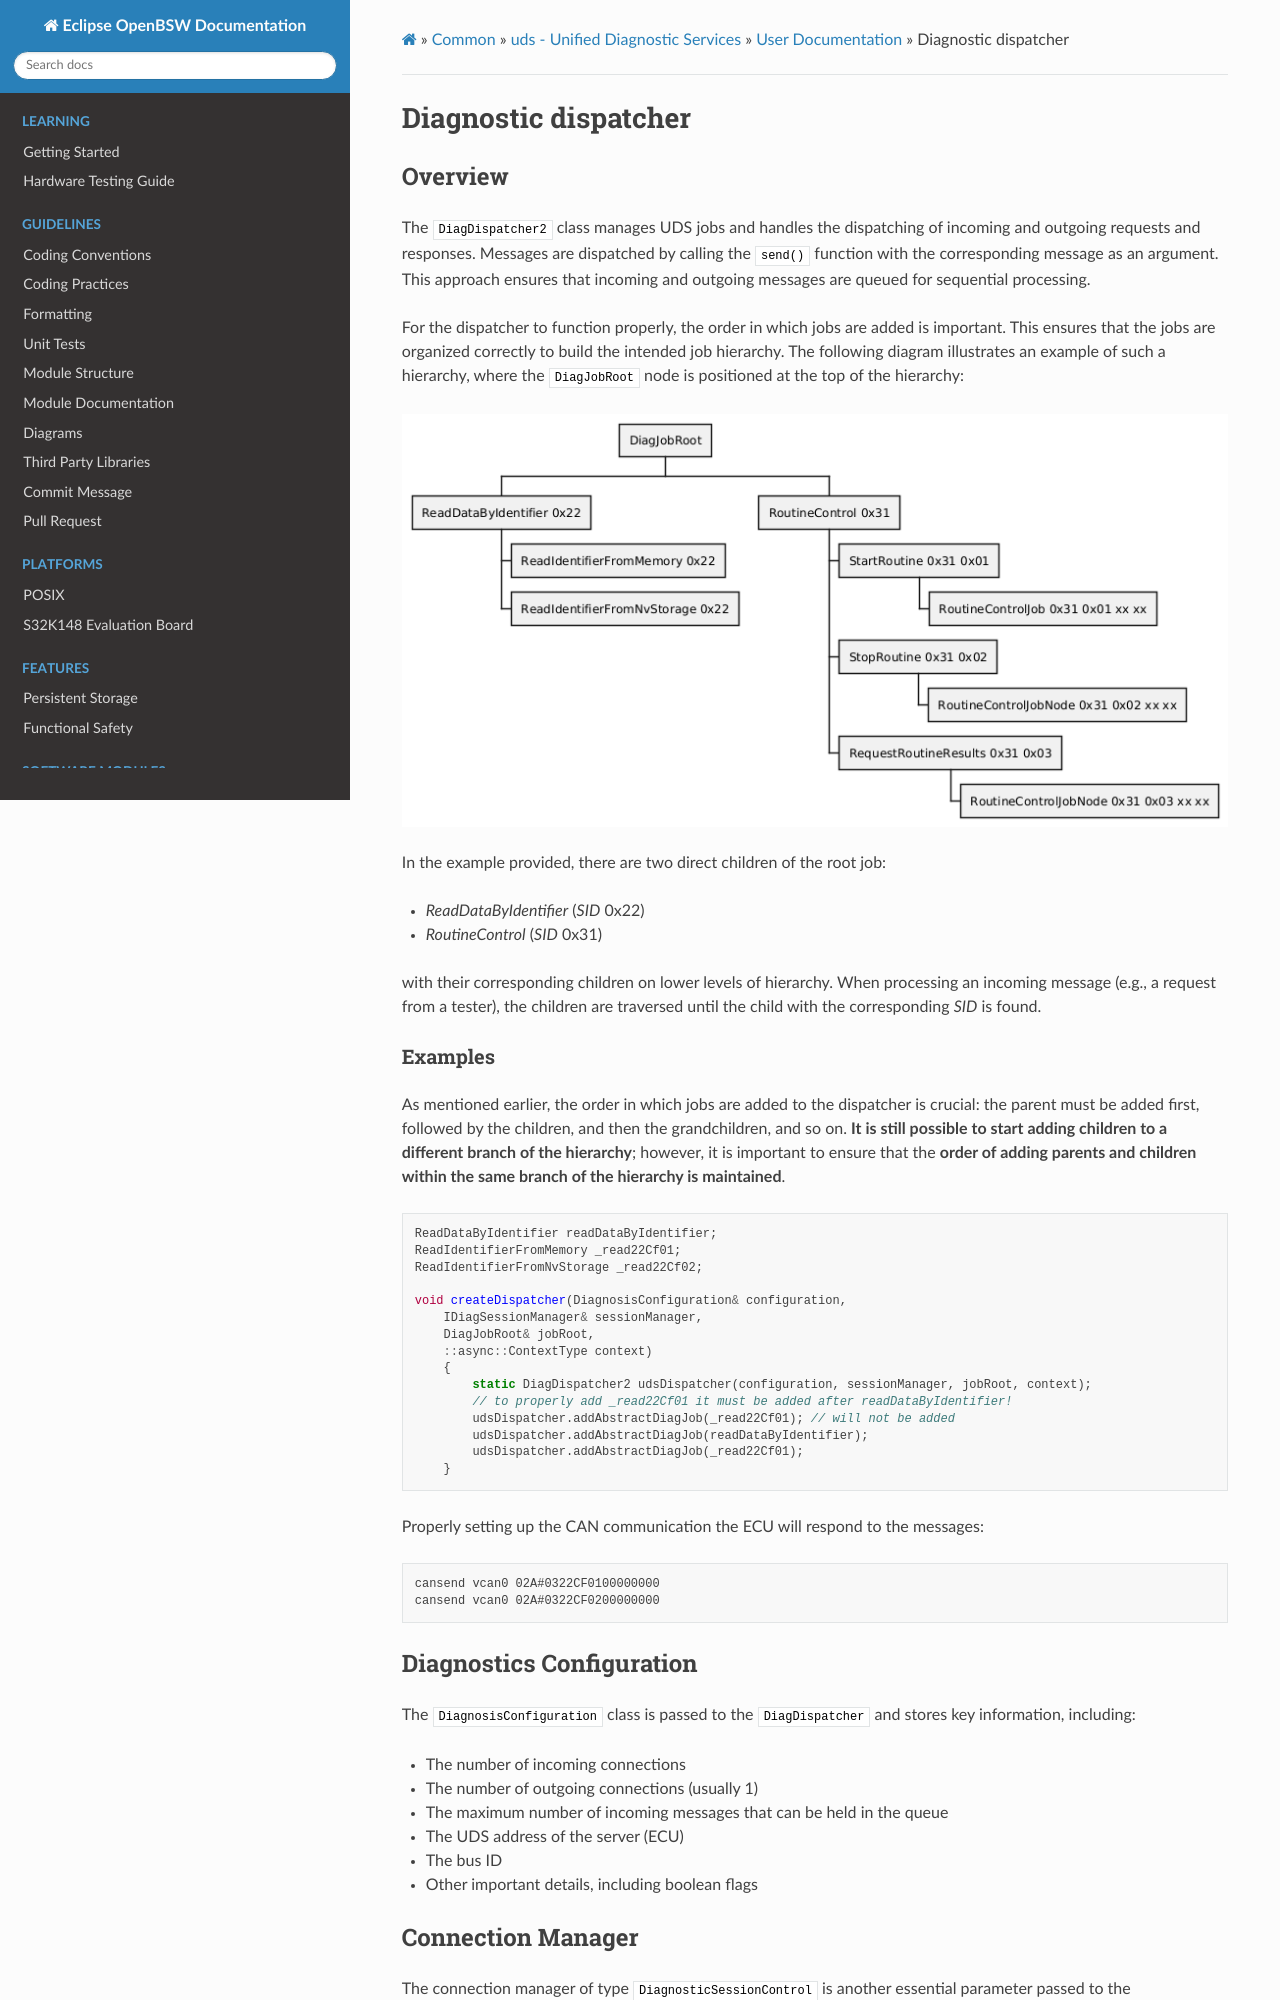

repository: hbragge-acn/openbsw · page: sphinx_docs/libs/bsw/uds/doc/user/dispatcher.html · generator: sphinx

.. _dispatcher:

Diagnostic dispatcher
=====================

Overview
--------

The ``DiagDispatcher2`` class manages UDS jobs and handles the dispatching of incoming and outgoing
requests and responses. Messages are dispatched by calling the ``send()`` function with the
corresponding message as an argument. This approach ensures that incoming and outgoing messages are
queued for sequential processing.

For the dispatcher to function properly, the order in which jobs are added is important.
This ensures that the jobs are organized correctly to build the intended job hierarchy.
The following diagram illustrates an example of such a hierarchy, where the ``DiagJobRoot``
node is positioned at the top of the hierarchy:

.. uml:: ./runtime_diag_tree.puml

In the example provided, there are two direct children of the root job:

* `ReadDataByIdentifier` (`SID` 0x22)
* `RoutineControl` (`SID` 0x31)

with their corresponding children on lower levels of hierarchy. When processing an incoming message
(e.g., a request from a tester), the children are traversed until the child with the corresponding
`SID` is found.

Examples
++++++++

As mentioned earlier, the order in which jobs are added to the dispatcher is crucial: the parent
must be added first, followed by the children, and then the grandchildren, and so on.
**It is still possible to start adding children to a different branch of the hierarchy**;
however, it is important to ensure that the **order of adding parents and children
within the same branch of the hierarchy is maintained**.

.. code-block:: cpp

    ReadDataByIdentifier readDataByIdentifier;
    ReadIdentifierFromMemory _read22Cf01;
    ReadIdentifierFromNvStorage _read22Cf02;

    void createDispatcher(DiagnosisConfiguration& configuration,
        IDiagSessionManager& sessionManager,
        DiagJobRoot& jobRoot,
        ::async::ContextType context)
        {
            static DiagDispatcher2 udsDispatcher(configuration, sessionManager, jobRoot, context);
            // to properly add _read22Cf01 it must be added after readDataByIdentifier!
            udsDispatcher.addAbstractDiagJob(_read22Cf01); // will not be added
            udsDispatcher.addAbstractDiagJob(readDataByIdentifier);
            udsDispatcher.addAbstractDiagJob(_read22Cf01);
        }

Properly setting up the CAN communication the ECU will respond to the messages:

.. code-block:: shell

    cansend vcan0 02A#0322CF0100000000
    cansend vcan0 02A#0322CF0200000000
